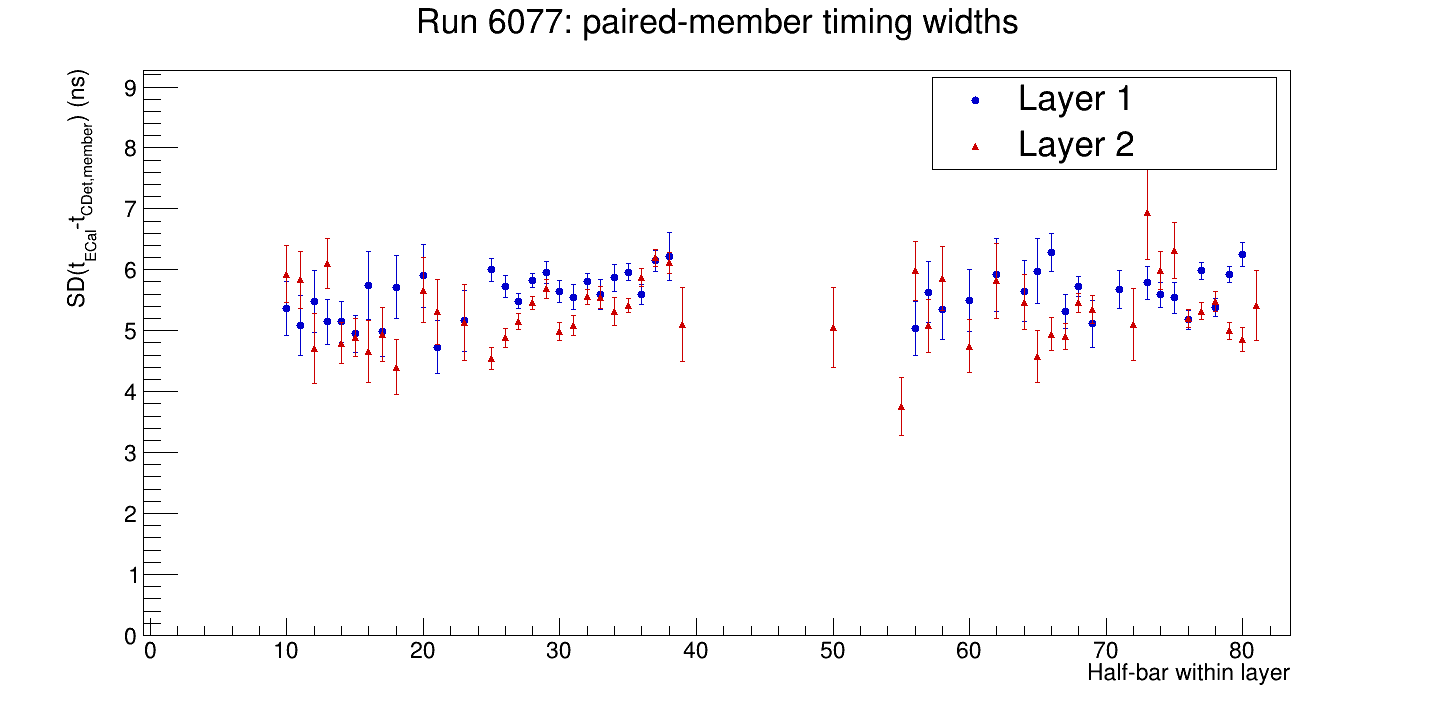

The data file committed next to this chart (first rows):
global_bar, layer, local_bar, entries, mean_ns, stddev_ns, stddev_error_ns, underflow, overflow, status
0, 1, 0, 0, , , , 0, 0, insufficient_entries
1, 1, 1, 0, , , , 0, 0, insufficient_entries
2, 1, 2, 6, -30.13, 5.816, 1.679, 0, 0, insufficient_entries
3, 1, 3, 12, -29.34, 4.627, 0.9445, 0, 0, insufficient_entries
4, 1, 4, 8, -28.84, 3.501, 0.8753, 0, 0, insufficient_entries
5, 1, 5, 7, -30.97, 4.679, 1.251, 0, 0, insufficient_entries
6, 1, 6, 11, -32.72, 4.309, 0.9187, 0, 0, insufficient_entries
7, 1, 7, 0, , , , 0, 0, insufficient_entries
8, 1, 8, 23, -29.69, 5.504, 0.8116, 0, 0, insufficient_entries
9, 1, 9, 23, -28.63, 5.601, 0.8258, 0, 0, insufficient_entries
10, 1, 10, 74, -28.75, 5.367, 0.4411, 0, 0, accepted
11, 1, 11, 53, -28.58, 5.088, 0.4942, 0, 0, accepted
12, 1, 12, 58, -29.07, 5.476, 0.5084, 0, 0, accepted
13, 1, 13, 101, -28.55, 5.144, 0.3619, 0, 0, accepted
14, 1, 14, 119, -28.01, 5.145, 0.3335, 0, 0, accepted
15, 1, 15, 132, -28.38, 4.951, 0.3047, 0, 0, accepted
16, 1, 16, 54, -29.37, 5.74, 0.5523, 0, 0, accepted
17, 1, 17, 76, -28.41, 4.981, 0.404, 0, 0, accepted
18, 1, 18, 61, -30.08, 5.718, 0.5177, 0, 0, accepted
19, 1, 19, 17, -27.76, 4.292, 0.7361, 0, 0, insufficient_entries
20, 1, 20, 66, -30.62, 5.901, 0.5136, 0, 0, accepted
21, 1, 21, 61, -27.75, 4.733, 0.4285, 0, 0, accepted
22, 1, 22, 11, -23.09, 5.529, 1.179, 0, 0, insufficient_entries
23, 1, 23, 54, -27.45, 5.162, 0.4967, 0, 0, accepted
24, 1, 24, 2, -33.69, 0.2403, 0.1201, 0, 0, insufficient_entries
25, 1, 25, 484, -27.55, 5.998, 0.1928, 0, 0, accepted
26, 1, 26, 525, -28.65, 5.722, 0.1766, 0, 0, accepted
27, 1, 27, 1010, -28.27, 5.484, 0.122, 0, 0, accepted
28, 1, 28, 1210, -26.92, 5.825, 0.1184, 0, 0, accepted
29, 1, 29, 531, -27.25, 5.957, 0.1828, 0, 0, accepted
30, 1, 30, 480, -27.57, 5.646, 0.1822, 0, 0, accepted
31, 1, 31, 373, -28.52, 5.551, 0.2032, 0, 0, accepted
32, 1, 32, 972, -26.76, 5.811, 0.1318, 0, 0, accepted
33, 1, 33, 251, -27.88, 5.593, 0.2496, 0, 0, accepted
34, 1, 34, 340, -29, 5.869, 0.2251, 0, 0, accepted
35, 1, 35, 908, -28.08, 5.959, 0.1398, 0, 0, accepted
36, 1, 36, 639, -29.03, 5.595, 0.1565, 0, 0, accepted
37, 1, 37, 631, -26.92, 6.147, 0.173, 0, 0, accepted
38, 1, 38, 124, -27.63, 6.223, 0.3951, 0, 0, accepted
39, 1, 39, 5, -35.6, 3.414, 1.08, 0, 0, insufficient_entries
40, 1, 40, 0, , , , 0, 0, insufficient_entries
41, 1, 41, 0, , , , 0, 0, insufficient_entries
42, 1, 42, 0, , , , 0, 0, insufficient_entries
43, 1, 43, 0, , , , 0, 0, insufficient_entries
44, 1, 44, 6, -31.57, 3.544, 1.023, 0, 0, insufficient_entries
45, 1, 45, 14, -29.22, 5.009, 0.9466, 0, 0, insufficient_entries
46, 1, 46, 5, -23.66, 7.071, 2.236, 0, 0, insufficient_entries
47, 1, 47, 7, -31.32, 5.916, 1.581, 0, 0, insufficient_entries
48, 1, 48, 6, -29.98, 3.769, 1.088, 0, 0, insufficient_entries
49, 1, 49, 9, -27.96, 5.501, 1.297, 0, 0, insufficient_entries
50, 1, 50, 29, -26.48, 5.862, 0.7698, 0, 0, insufficient_entries
51, 1, 51, 1, , , , 0, 0, insufficient_entries
52, 1, 52, 20, -28.7, 5.67, 0.8965, 0, 0, insufficient_entries
53, 1, 53, 11, -25.56, 6.023, 1.284, 0, 0, insufficient_entries
54, 1, 54, 15, -28.93, 2.731, 0.4987, 0, 0, insufficient_entries
55, 1, 55, 14, -30.39, 5.623, 1.063, 0, 0, insufficient_entries
56, 1, 56, 65, -29.84, 5.037, 0.4417, 0, 0, accepted
57, 1, 57, 62, -30.99, 5.635, 0.5061, 0, 0, accepted
58, 1, 58, 59, -29.27, 5.346, 0.4921, 0, 0, accepted
59, 1, 59, 14, -31.25, 5.837, 1.103, 0, 0, insufficient_entries
... 108 more rows
